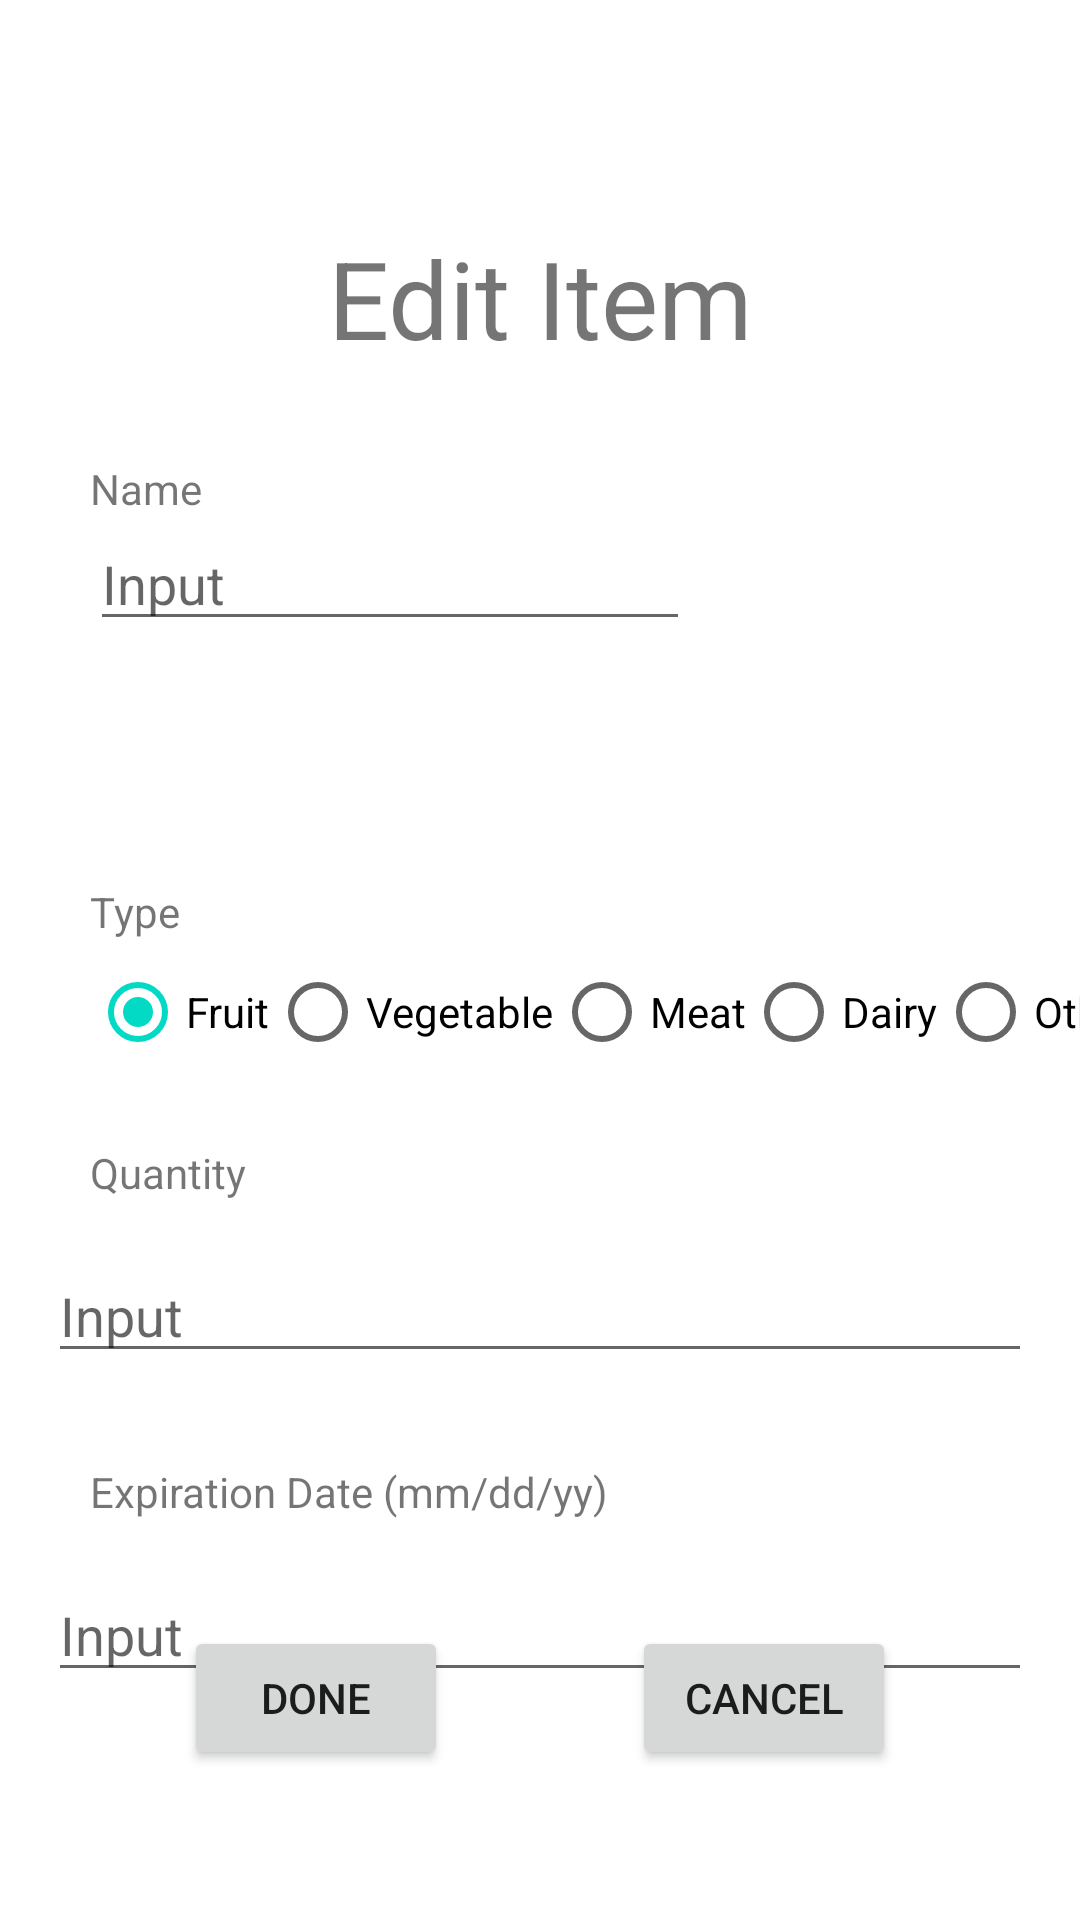

Reconstruct the res/layout file that produces this screen, plus the resources it refers to.
<!-- AndroidManifest.xml: application theme Theme.FridgeFriend -->
<!-- res/layout/activity_edit_item.xml -->
<?xml version="1.0" encoding="utf-8"?>
<androidx.constraintlayout.widget.ConstraintLayout xmlns:android="http://schemas.android.com/apk/res/android"
    xmlns:app="http://schemas.android.com/apk/res-auto"
    xmlns:tools="http://schemas.android.com/tools"
    android:layout_width="match_parent"
    android:layout_height="match_parent"
    tools:context=".EditItemActivity">

    <TextView
        android:id="@+id/title"
        android:layout_width="wrap_content"
        android:layout_height="wrap_content"
        android:layout_marginTop="75dp"
        android:text="Edit Item"
        android:textSize="36sp"
        app:layout_constraintEnd_toEndOf="parent"
        app:layout_constraintHorizontal_bias="0.5"
        app:layout_constraintStart_toStartOf="parent"
        app:layout_constraintTop_toTopOf="parent"
        tools:layout_editor_absoluteY="73dp" />

    <ImageView
        android:id="@+id/food_icon"
        android:layout_width="125dp"
        android:layout_height="125dp"
        android:layout_marginTop="30dp"
        android:layout_marginEnd="30dp"
        app:layout_constraintEnd_toEndOf="parent"
        app:layout_constraintTop_toBottomOf="@id/title"
        app:srcCompat="@drawable/fruits"
        tools:layout_editor_absoluteX="102dp"
        tools:layout_editor_absoluteY="100dp" />

    <TextView
        android:id="@+id/text_name"
        android:layout_width="wrap_content"
        android:layout_height="wrap_content"
        android:layout_marginStart="30dp"
        android:layout_marginTop="30dp"
        android:text="Name"
        app:layout_constraintStart_toStartOf="parent"
        app:layout_constraintTop_toBottomOf="@id/title" />

    <EditText
        android:id="@+id/input_name"
        android:layout_width="200dp"
        android:layout_height="wrap_content"
        android:hint="Input"
        android:inputType="text"
        app:layout_constraintStart_toStartOf="@id/text_name"
        app:layout_constraintTop_toBottomOf="@+id/text_name" />

    <TextView
        android:id="@+id/text_type"
        android:layout_width="wrap_content"
        android:layout_height="wrap_content"
        android:layout_marginTop="16dp"
        android:text="Type"
        app:layout_constraintStart_toStartOf="@id/input_name"
        app:layout_constraintTop_toBottomOf="@id/food_icon" />

    <RadioGroup
        android:id="@+id/type_options"
        android:layout_width="wrap_content"
        android:layout_height="wrap_content"
        android:checkedButton="@id/option_fruit"
        android:orientation="horizontal"
        app:layout_constraintStart_toStartOf="@id/text_type"
        app:layout_constraintTop_toBottomOf="@id/text_type"
        android:onClick="updateImage">

        <RadioButton
            android:id="@+id/option_fruit"
            android:layout_width="wrap_content"
            android:layout_height="wrap_content"
            android:text="Fruit"
            android:onClick="updateImage"/>

        <RadioButton
            android:id="@+id/option_vegetable"
            android:layout_width="wrap_content"
            android:layout_height="wrap_content"
            android:text="Vegetable"
            android:onClick="updateImage"/>

        <RadioButton
            android:id="@+id/option_meat"
            android:layout_width="wrap_content"
            android:layout_height="wrap_content"
            android:text="Meat"
            android:onClick="updateImage"/>

        <RadioButton
            android:id="@+id/option_dairy"
            android:layout_width="wrap_content"
            android:layout_height="wrap_content"
            android:text="Dairy"
            android:onClick="updateImage"/>

        <RadioButton
            android:id="@+id/option_other"
            android:layout_width="wrap_content"
            android:layout_height="wrap_content"
            android:text="Other"
            android:onClick="updateImage"/>

    </RadioGroup>

    <TextView
        android:id="@+id/text_quantity"
        android:layout_width="wrap_content"
        android:layout_height="wrap_content"
        android:layout_marginTop="20dp"
        android:text="Quantity"
        app:layout_constraintStart_toStartOf="@id/type_options"
        app:layout_constraintTop_toBottomOf="@id/type_options" />

    <EditText
        android:id="@+id/input_quantity"
        android:layout_width="match_parent"
        android:layout_height="wrap_content"
        android:layout_margin="16dp"
        android:hint="Input"
        android:inputType="number"
        app:layout_constraintStart_toStartOf="@id/text_quantity"
        app:layout_constraintTop_toBottomOf="@id/text_quantity" />

    <TextView
        android:id="@+id/text_exp_date"
        android:layout_width="wrap_content"
        android:layout_height="wrap_content"
        android:layout_marginStart="30dp"
        android:layout_marginTop="30dp"
        android:text="Expiration Date (mm/dd/yy)"
        app:layout_constraintStart_toStartOf="parent"
        app:layout_constraintTop_toBottomOf="@id/input_quantity"
        tools:layout_editor_absoluteX="50dp"
        tools:layout_editor_absoluteY="495dp" />

    <EditText
        android:id="@+id/input_exp_date"
        android:layout_width="match_parent"
        android:layout_height="wrap_content"
        android:layout_margin="16dp"
        android:hint="Input"
        android:inputType="date"
        app:layout_constraintStart_toStartOf="@id/text_exp_date"
        app:layout_constraintTop_toBottomOf="@id/text_exp_date" />

    <Button
        android:id="@+id/button_done"
        android:layout_width="wrap_content"
        android:layout_height="wrap_content"
        android:layout_marginBottom="50dp"
        android:text="Done"
        app:layout_constraintBottom_toBottomOf="parent"
        app:layout_constraintEnd_toStartOf="@id/button_cancel"
        app:layout_constraintStart_toStartOf="parent" />

    <Button
        android:id="@+id/button_cancel"
        android:layout_width="wrap_content"
        android:layout_height="wrap_content"
        android:layout_marginBottom="50dp"
        android:text="Cancel"
        app:layout_constraintBottom_toBottomOf="parent"
        app:layout_constraintEnd_toEndOf="parent"
        app:layout_constraintStart_toEndOf="@id/button_done" />


</androidx.constraintlayout.widget.ConstraintLayout>
<!-- resources referenced by this layout -->
<resources>
  <style name="Theme.FridgeFriend" parent="Theme.MaterialComponents.DayNight.DarkActionBar">
          
          <item name="colorPrimary">@color/purple_500</item>
          <item name="colorPrimaryVariant">@color/purple_700</item>
          <item name="colorOnPrimary">@color/white</item>
          
          <item name="colorSecondary">@color/teal_200</item>
          <item name="colorSecondaryVariant">@color/teal_700</item>
          <item name="colorOnSecondary">@color/black</item>
          
          <item name="android:statusBarColor" tools:targetApi="l">?attr/colorPrimaryVariant</item>
          
      </style>
  <!-- not gathered from this repository: default colours our renderer supplied (Android Studio template values) -->
  <color name="purple_500">#FF6200EE</color>
  <color name="purple_700">#FF3700B3</color>
  <color name="teal_200">#FF03DAC5</color>
  <color name="teal_700">#FF018786</color>
  <color name="black">#FF000000</color>
  <color name="white">#FFFFFFFF</color>
</resources>
